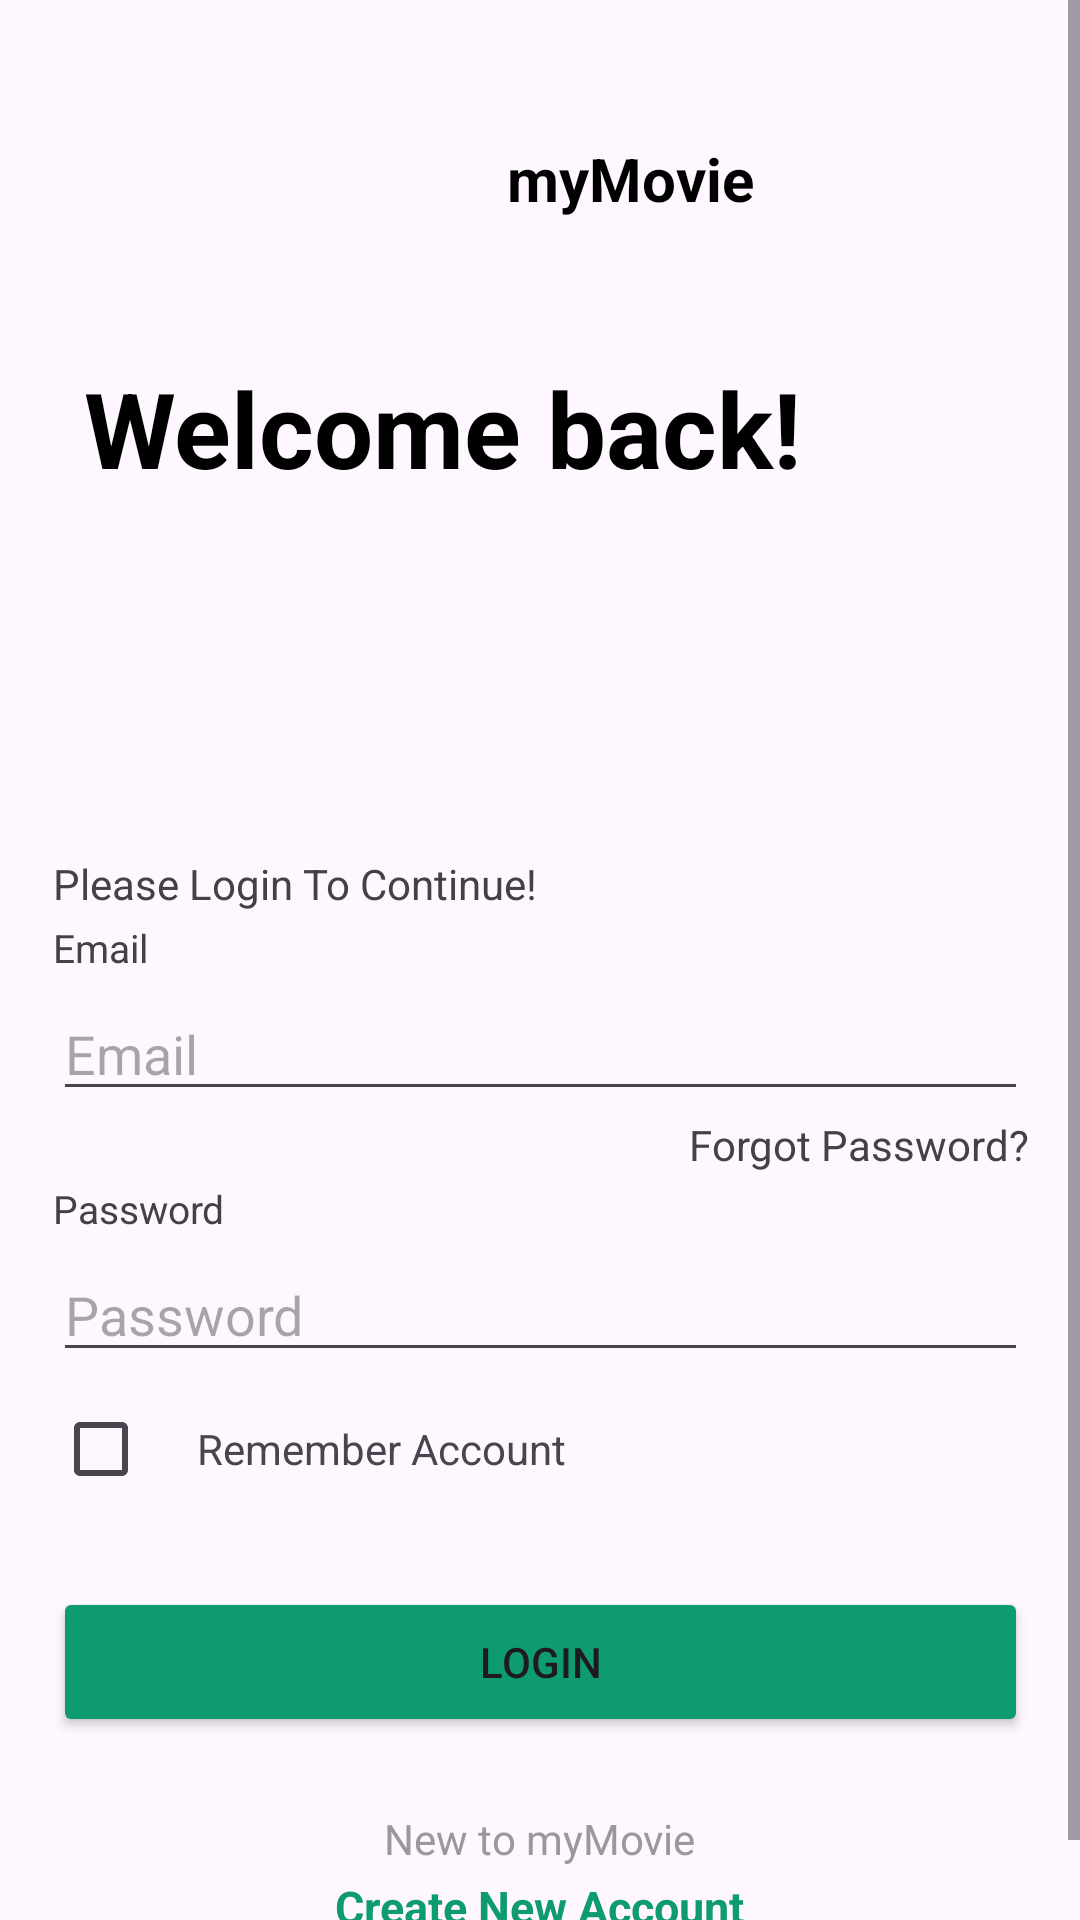

Reconstruct the res/layout file that produces this screen, plus the resources it refers to.
<!-- AndroidManifest.xml: application theme Theme.MovieApplication -->
<!-- res/layout/fragment_login_component.xml -->
<?xml version="1.0" encoding="utf-8"?>
<ScrollView
    xmlns:android="http://schemas.android.com/apk/res/android"
    xmlns:app="http://schemas.android.com/apk/res-auto"
    xmlns:tools="http://schemas.android.com/tools"
    android:layout_width="match_parent"
    android:layout_height="match_parent">

    <androidx.constraintlayout.widget.ConstraintLayout
        android:layout_width="match_parent"
        android:layout_height="wrap_content"
        tools:context=".ui.login.login.LoginComponent">

        <ImageView
            android:id="@+id/login_image"
            android:layout_width="match_parent"
            android:layout_height="285dp"
            android:scaleType="centerCrop"
            android:src="@drawable/background"
            android:alpha="0.6"
            app:layout_constraintStart_toStartOf="parent"
            app:layout_constraintTop_toTopOf="parent" />

        <LinearLayout
            android:id="@+id/logo_container"
            android:layout_width="wrap_content"
            android:layout_height="wrap_content"
            app:layout_constraintStart_toStartOf="parent"
            app:layout_constraintTop_toTopOf="@id/login_image"
            app:layout_constraintBottom_toTopOf="@id/welcome_back_label"
            app:layout_constraintEnd_toEndOf="parent"
            android:orientation="horizontal"
            android:gravity="center_vertical">
            <ImageView
                android:id="@+id/logo_image"
                android:layout_width="60dp"
                android:layout_height="60dp"
                android:src="@drawable/logo"
                android:scaleType="centerCrop"/>
            <TextView
                android:layout_width="wrap_content"
                android:layout_height="wrap_content"
                android:text="@string/brand_name"
                android:textStyle="bold"
                android:textColor="@color/black"
                android:textSize="20sp"/>
        </LinearLayout>

        <TextView
            android:id="@+id/welcome_back_label"
            android:layout_width="304dp"
            android:layout_height="wrap_content"
            android:text="@string/welcome_back_label"
            android:textColor="@color/black"
            android:textSize="35sp"
            android:textStyle="bold"
            app:layout_constraintTop_toTopOf="@id/login_image"
            app:layout_constraintEnd_toEndOf="@id/login_image"
            app:layout_constraintStart_toStartOf="@id/login_image"
            app:layout_constraintBottom_toBottomOf="@id/login_image"/>

        <TextView
            android:id="@+id/please_login_to_continue_label"
            android:layout_width="200dp"
            android:layout_height="22dp"
            android:text="@string/please_login_to_continue_label"
            android:textColor="@color/gray_800"
            app:layout_constraintBottom_toTopOf="@id/login_information_container"
            app:layout_constraintStart_toStartOf="@id/login_information_container"
            app:layout_constraintTop_toBottomOf="@id/login_image" />

        <LinearLayout
            android:id="@+id/login_information_container"
            android:layout_width="wrap_content"
            android:layout_height="wrap_content"
            android:orientation="vertical"
            app:layout_constraintBottom_toTopOf="@id/login_btn"
            app:layout_constraintStart_toStartOf="parent"
            app:layout_constraintEnd_toEndOf="parent"
            app:layout_constraintTop_toBottomOf="@id/login_image">

            <LinearLayout
                android:id="@+id/input_email_container"
                android:layout_width="325dp"
                android:layout_height="65dp"
                android:orientation="vertical">
                <TextView
                    android:id="@+id/email_label"
                    android:layout_width="87dp"
                    android:layout_height="22dp"
                    android:text="@string/email_address_label"
                    android:textColor="@color/gray_800"
                    android:textSize="13sp"/>

                <EditText
                    android:id="@+id/input_email"
                    android:layout_width="match_parent"
                    android:layout_height="wrap_content"
                    android:hint="@string/email_hint"/>
            </LinearLayout>

            <TextView
                android:id="@+id/forgot_password_label"
                android:layout_width="wrap_content"
                android:layout_height="22dp"
                android:text="@string/forgot_password_btn"
                android:textAlignment="textEnd"
                android:textColor="@color/gray_800"
                android:layout_gravity="end"/>

            <LinearLayout
                android:id="@+id/input_password_container"
                android:layout_width="325dp"
                android:layout_height="65dp"
                android:orientation="vertical">

                <TextView
                    android:id="@+id/password_label"
                    android:layout_width="87dp"
                    android:layout_height="22dp"
                    android:textSize="13sp"
                    android:textColor="@color/gray_800"
                    android:text="@string/password_label" />

                <EditText
                    android:id="@+id/input_password"
                    android:layout_width="325dp"
                    android:layout_height="wrap_content"
                    android:hint="@string/password_hint"
                    android:inputType="textPassword"/>
            </LinearLayout>

            <LinearLayout
                android:layout_width="wrap_content"
                android:layout_height="wrap_content"
                android:orientation="horizontal">

                <CheckBox
                    android:id="@+id/remember_check"
                    android:layout_width="wrap_content"
                    android:layout_height="wrap_content"/>

                <TextView
                    android:layout_width="wrap_content"
                    android:layout_height="wrap_content"
                    android:text="@string/remember_me_label"/>

            </LinearLayout>

        </LinearLayout>

        <Button
            android:id="@+id/login_btn"
            android:layout_width="325dp"
            android:layout_height="50dp"
            android:backgroundTint="@color/elf_green"
            app:layout_constraintEnd_toEndOf="parent"
            app:layout_constraintStart_toStartOf="parent"
            app:layout_constraintTop_toBottomOf="@+id/login_information_container"
            app:layout_constraintBottom_toTopOf="@id/sign_up_container"
            android:elevation="5dp"
            android:text="@string/login_btn"/>
        <LinearLayout
            android:id="@+id/sign_up_container"
            android:layout_width="174dp"
            android:layout_height="45dp"
            app:layout_constraintTop_toBottomOf="@id/login_btn"
            app:layout_constraintStart_toStartOf="parent"
            app:layout_constraintEnd_toEndOf="parent"
            app:layout_constraintBottom_toBottomOf="parent"
            android:orientation="vertical"
            android:gravity="center">
            <TextView
                android:id="@+id/new_to_scratch_label"
                android:layout_width="173dp"
                android:layout_height="22dp"
                android:text="@string/new_to_movie_label"
                android:textAlignment="center"
                android:textColor="@color/gray"
                app:layout_constraintTop_toBottomOf="@id/input_email_container"
                app:layout_constraintEnd_toEndOf="parent"/>
            <TextView
                android:id="@+id/create_account_btn"
                android:layout_width="167dp"
                android:layout_height="18dp"
                android:text="@string/create_account_btn"
                android:textAlignment="center"
                android:textSize="15sp"
                android:textColor="@color/elf_green"
                app:layout_constraintTop_toBottomOf="@id/input_email_container"
                app:layout_constraintEnd_toEndOf="parent"
                android:textStyle="bold"/>
        </LinearLayout>
    </androidx.constraintlayout.widget.ConstraintLayout>
</ScrollView>
<!-- resources referenced by this layout -->
<resources>
  <color name="black">#FF000000</color>
  <color name="elf_green">#0e9b71</color>
  <color name="gray">#999999</color>
  <color name="gray_800">#FF424242</color>
  <string name="brand_name">myMovie</string>
  <string name="create_account_btn">Create New Account</string>
  <string name="email_address_label">Email</string>
  <string name="email_hint">Email</string>
  <string name="forgot_password_btn">Forgot Password?</string>
  <string name="login_btn">Login</string>
  <string name="new_to_movie_label">New to myMovie</string>
  <string name="password_hint">Password</string>
  <string name="password_label">Password</string>
  <string name="please_login_to_continue_label">Please Login To Continue!</string>
  <string name="remember_me_label">Remember Account</string>
  <string name="welcome_back_label">Welcome back!</string>
  <style name="Theme.MovieApplication" parent="Base.Theme.MovieApplication" />
  <style name="Base.Theme.MovieApplication" parent="Theme.Material3.DayNight.NoActionBar">
          
           <item name="colorPrimary">@color/white</item>
      </style>
  <color name="white">#FFFFFFFF</color>
</resources>
